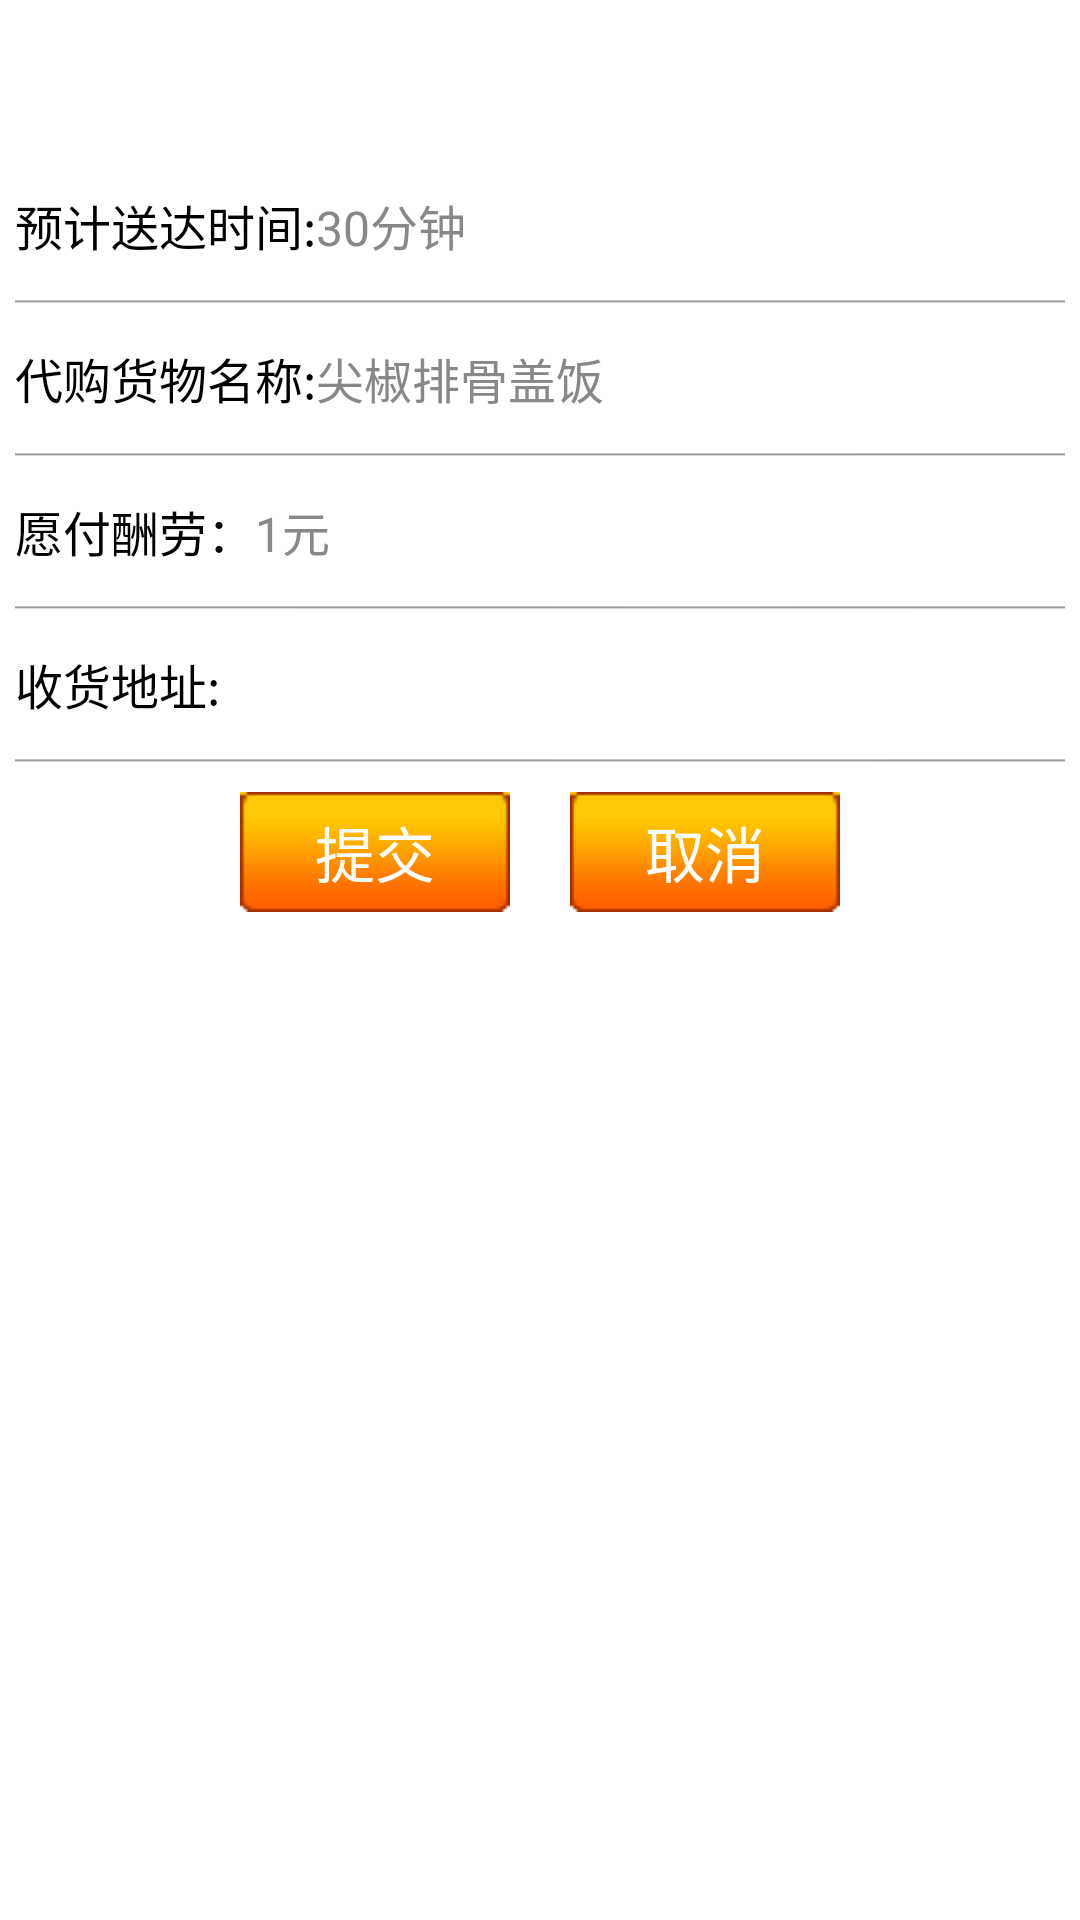

Android layout source for this screen:
<!-- AndroidManifest.xml: fallback theme Theme.MaterialComponents.DayNight.NoActionBar -->
<!-- res/layout/activity_daigou.xml -->
<?xml version="1.0" encoding="utf-8"?>

<LinearLayout xmlns:android="http://schemas.android.com/apk/res/android"
    android:layout_width="fill_parent"
    android:layout_height="fill_parent"
    android:background="#fff"
    android:focusable="true"
    android:orientation="vertical" >

    <include layout="@layout/title_activity" />

    <ScrollView
        android:layout_width="match_parent"
        android:layout_height="match_parent"
        android:padding="5dip"
        android:scrollbars="vertical" >

        <LinearLayout
            android:layout_width="match_parent"
            android:layout_height="wrap_content"
            android:focusable="true"
            android:focusableInTouchMode="true"
            android:orientation="vertical" >

            <LinearLayout
                android:layout_width="fill_parent"
                android:layout_height="50dp" >

                <TextView
                    android:layout_width="wrap_content"
                    android:layout_height="wrap_content"
                    android:layout_gravity="center_vertical"
                    android:text="预计送达时间:"
                    android:textColor="@color/black"
                    android:textSize="16sp" />

                <EditText
                    android:id="@+id/daigou_expectTime"
                    style="?android:attr/textViewStyle"
                    android:layout_width="fill_parent"
                    android:layout_height="wrap_content"
                    android:layout_gravity="center_vertical"
                    android:background="@null"
                    android:inputType="phone"
                    android:maxLength="12"
                    android:text="30分钟"
                    android:textColor="#888"
                    android:textSize="16sp" />
            </LinearLayout>

            <View
                android:layout_width="match_parent"
                android:layout_height="1dip"
                android:background="@drawable/diliver_line" />

            <LinearLayout
                android:layout_width="fill_parent"
                android:layout_height="50dp" >

                <TextView
                    android:layout_width="wrap_content"
                    android:layout_height="wrap_content"
                    android:layout_gravity="center_vertical"
                    android:text="代购货物名称:"
                    android:textColor="@color/black"
                    android:textSize="16sp" />

                <EditText
                    android:id="@+id/daigou_goods_name"
                    style="?android:attr/textViewStyle"
                    android:layout_width="fill_parent"
                    android:layout_height="wrap_content"
                    android:layout_gravity="center_vertical"
                    android:background="@null"
                    android:inputType="textEmailAddress"
                    android:maxLength="20"
                    android:text="尖椒排骨盖饭"
                    android:textColor="#888"
                    android:textSize="16sp" />
            </LinearLayout>

            <View
                android:layout_width="match_parent"
                android:layout_height="1dip"
                android:background="@drawable/diliver_line" />

            <LinearLayout
                android:layout_width="fill_parent"
                android:layout_height="50dp" >

                <TextView
                    android:layout_width="wrap_content"
                    android:layout_height="wrap_content"
                    android:layout_gravity="center_vertical"
                    android:text="愿付酬劳："
                    android:textColor="@color/black"
                    android:textSize="16sp" />

                <EditText
                    android:id="@+id/daigou_pay"
                    style="?android:attr/textViewStyle"
                    android:layout_width="fill_parent"
                    android:layout_height="wrap_content"
                    android:layout_gravity="center_vertical"
                    android:background="@null"
                    android:maxLength="12"
                    android:text="1元"
                    android:textColor="#888"
                    android:textSize="16sp" />
            </LinearLayout>

            <View
                android:layout_width="match_parent"
                android:layout_height="1dip"
                android:background="@drawable/diliver_line" />

            <LinearLayout
                android:layout_width="fill_parent"
                android:layout_height="50dp" >

                <TextView
                    android:layout_width="wrap_content"
                    android:layout_height="wrap_content"
                    android:layout_gravity="center_vertical"
                    android:text="收货地址:"
                    android:textColor="@color/black"
                    android:textSize="16sp" />

                <EditText
                    android:id="@+id/daigou_shouhuoAddress"
                    style="?android:attr/textViewStyle"
                    android:layout_width="fill_parent"
                    android:layout_height="wrap_content"
                    android:layout_gravity="center_vertical"
                    android:layout_marginLeft="10dp"
                    android:background="@null"
                    android:inputType="number"
                    android:maxLength="12"
                    android:textColor="#888"
                    android:textSize="16sp" />
            </LinearLayout>

            <View
                android:layout_width="match_parent"
                android:layout_height="1dip"
                android:background="@drawable/diliver_line" />

            <LinearLayout
                android:layout_width="fill_parent"
                android:layout_height="wrap_content"
                android:layout_marginTop="10dip"
                android:gravity="center" >

                <Button
                    android:id="@+id/daigou_submit_btn"
                    android:layout_width="90dip"
                    android:layout_height="40dip"
                    android:layout_gravity="center_horizontal"
                    android:layout_marginTop="30dp"
                    android:background="@drawable/btn_style_orange"
                    android:gravity="center"
                    android:text="提交"
                    android:textColor="#fff"
                    android:textSize="20sp" />

                <Button
                    android:id="@+id/daigou_cancel_btn"
                    android:layout_width="90dip"
                    android:layout_height="40dip"
                    android:layout_gravity="center_horizontal"
                    android:layout_marginLeft="20dip"
                    android:layout_marginTop="30dp"
                    android:background="@drawable/btn_style_orange"
                    android:gravity="center"
                    android:text="取消"
                    android:textColor="#fff"
                    android:textSize="20sp" />
            </LinearLayout>
        </LinearLayout>
    </ScrollView>

</LinearLayout>
<!-- res/layout/title_activity.xml (included above) -->
<?xml version="1.0" encoding="utf-8"?>

<RelativeLayout xmlns:android="http://schemas.android.com/apk/res/android"
    android:id="@+id/id_title"
    android:layout_width="fill_parent"
    android:layout_height="45dip"
    android:background="@drawable/title_bg" >

    <TextView
        android:id="@+id/activity_title_text"
        android:layout_width="wrap_content"
        android:layout_height="wrap_content"
        android:layout_centerInParent="true"
        android:layout_gravity="center_vertical"
        android:text="@string/index_title"
        android:textColor="#ffffff"
        android:textSize="@dimen/medium_text_size" />



</RelativeLayout>
<!-- resources referenced by this layout -->
<resources>
  <color name="black">#000000</color>
  <dimen name="medium_text_size">18sp</dimen>
  <!-- drawable btn_style_orange (drawable) -->
  <?xml version="1.0" encoding="UTF-8"?>
  
  <selector xmlns:android="http://schemas.android.com/apk/res/android">
  
      <item android:drawable="@drawable/attention_btn_press" android:state_pressed="true"/>
      <item android:drawable="@drawable/attention_btn_press" android:state_focused="true"/>
      <item android:drawable="@drawable/attention_btn_normal"/>
  
  </selector>
  <!-- drawable diliver_line: jpg bitmap (drawable-hdpi, 7485 bytes) -->
  <string name="index_title">校园人人顺带</string>
  <!-- drawable attention_btn_press: png bitmap (drawable-hdpi, 3805 bytes) -->
  <!-- drawable attention_btn_normal: png bitmap (drawable-hdpi, 3808 bytes) -->
</resources>
